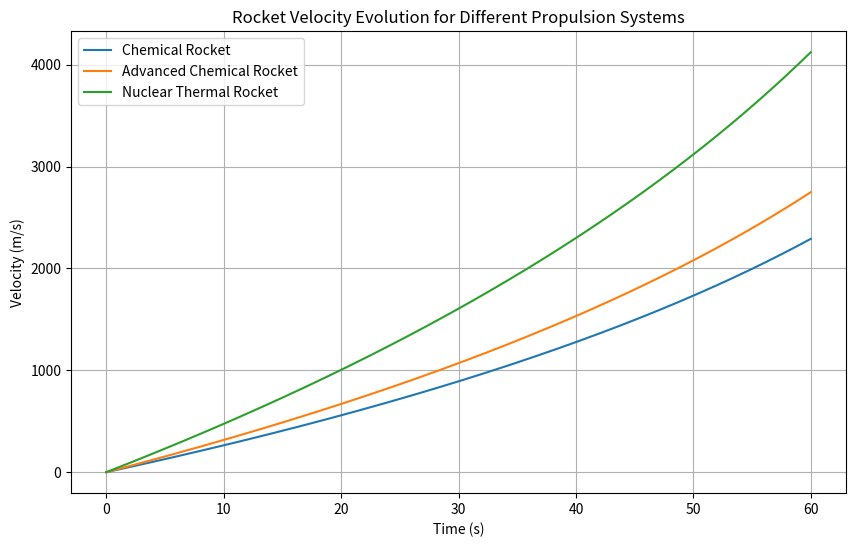
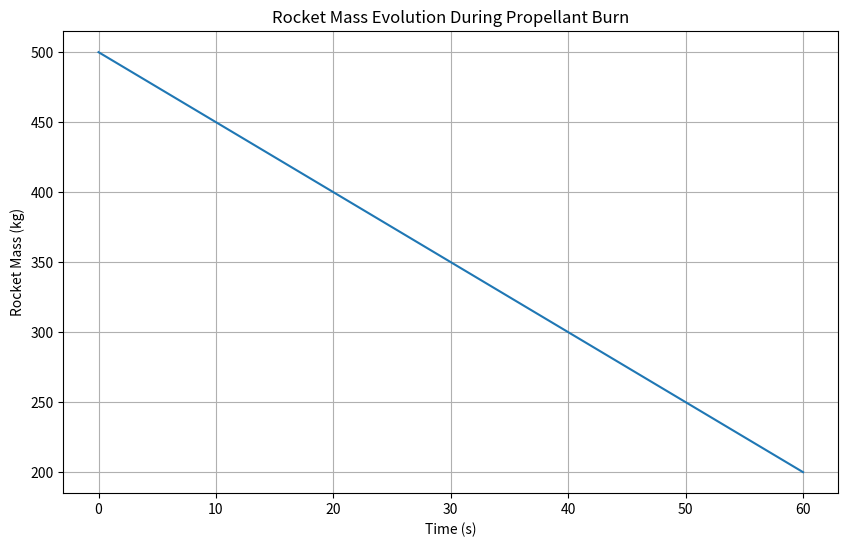

These charts were generated, in order, by the following Python code:
# --------------------------------------------------
# Rocket Equation Numerical Analysis
# Simone Muscolino
# --------------------------------------------------

# This project explores the Tsiolkovsky Rocket Equation
# and compares different propulsion systems using Python.

# --------------------------------------------------
# Import Libraries
# --------------------------------------------------

import numpy as np
import matplotlib.pyplot as plt

# --------------------------------------------------
# Rocket Parameters
# --------------------------------------------------

# Initial mass of the rocket (kg)
m_initial = 500

# Propellant mass flow rate (kg/s)
mass_flow_rate = 5

# Time range for simulation
t_max = 60
t = np.linspace(0, t_max, 1000)

# --------------------------------------------------
# Propulsion Systems (Effective Exhaust Velocity)
# --------------------------------------------------

# Different propulsion technologies
propulsion_systems = {
    "Chemical Rocket": 2500,
    "Advanced Chemical Rocket": 3000,
    "Nuclear Thermal Rocket": 4500
}

# --------------------------------------------------
# Rocket Equation Function
# --------------------------------------------------

def rocket_velocity(v_e, m0, m_dot, t):

    """
    Computes rocket velocity using the Tsiolkovsky rocket equation
    """

    m = m0 - m_dot * t

    # avoid negative mass
    m[m <= 0] = np.nan

    delta_v = v_e * np.log(m0 / m)

    return delta_v


# --------------------------------------------------
# Velocity Plot
# --------------------------------------------------

plt.figure(figsize=(10,6))

for system, v_e in propulsion_systems.items():

    v = rocket_velocity(v_e, m_initial, mass_flow_rate, t)

    plt.plot(t, v, label=system)

plt.xlabel("Time (s)")
plt.ylabel("Velocity (m/s)")
plt.title("Rocket Velocity Evolution for Different Propulsion Systems")

plt.grid(True)
plt.legend()

plt.savefig("rocket_velocity_plot.png", dpi=300)

plt.show()

# --------------------------------------------------
# Mass Evolution Plot
# --------------------------------------------------

mass = m_initial - mass_flow_rate * t

plt.figure(figsize=(10,6))

plt.plot(t, mass)

plt.xlabel("Time (s)")
plt.ylabel("Rocket Mass (kg)")
plt.title("Rocket Mass Evolution During Propellant Burn")

plt.grid(True)

plt.savefig("rocket_mass_plot.png", dpi=300)

plt.show()
